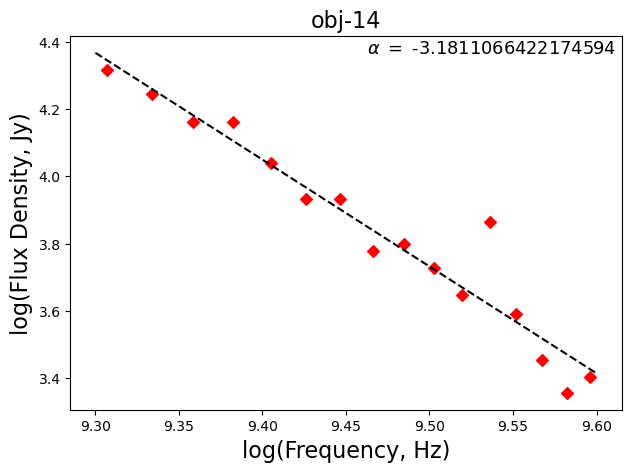

Data behind this chart, as committed beside it:
, frequency, flux
0, 3308006763, 4447
1, 2412004956, 14498
2, 2156004440, 17595
3, 2796005731, 8550
4, 3564007279, 3892
5, 3436007021, 7311
6, 2284004698, 14535
7, 2028004182, 20780
8, 2924005989, 5989
9, 3692007537, 2836
10, 3052006247, 6304
11, 2668005473, 8552
12, 3820007795, 2270
13, 3180006505, 5340
14, 2540005214, 10999
15, 3948008053, 2525
